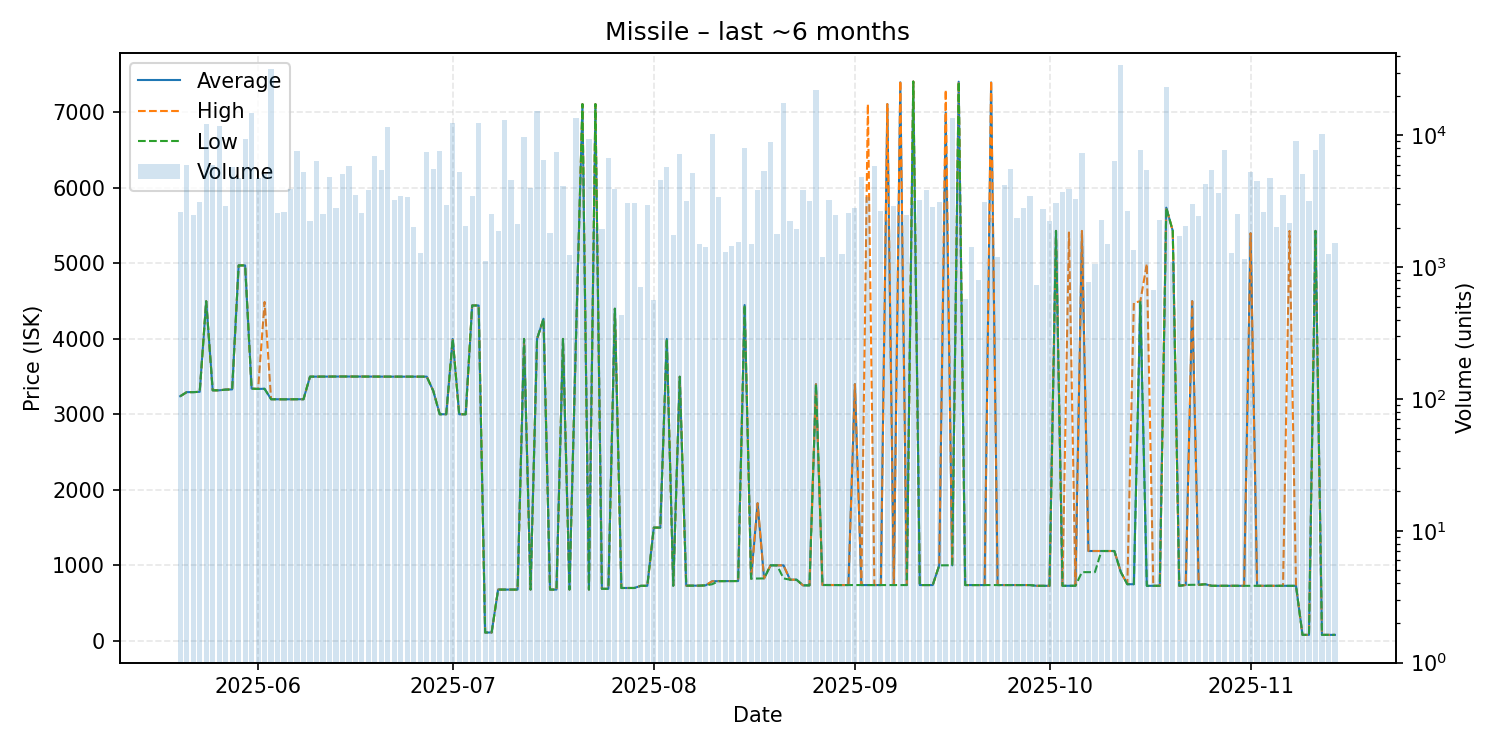

The file beside this chart, header and first rows:
date, average, highest, lowest, order_count, volume
2025-05-20, 3241, 3241, 3241, 25, 2627
2025-05-21, 3295, 3295, 3295, 27, 5922
2025-05-22, 3295, 3295, 3295, 20, 2477
2025-05-23, 3299, 3299, 3299, 15, 3100
2025-05-24, 4500, 4500, 4499, 19, 12124
2025-05-25, 3319, 3319, 3319, 39, 5997
2025-05-26, 3319, 3319, 3319, 28, 11724
2025-05-27, 3329, 3329, 3328, 19, 2934
2025-05-28, 3331, 3331, 3331, 18, 5796
2025-05-29, 4974, 4974, 4974, 23, 4778
2025-05-30, 4974, 4974, 4974, 29, 9470
2025-05-31, 3341, 3341, 3341, 25, 14721
2025-06-01, 3337, 3337, 3337, 28, 4736
2025-06-02, 3340, 4490, 3338, 29, 5099
2025-06-03, 3201, 3201, 3201, 30, 31673
2025-06-04, 3200, 3200, 3200, 19, 2577
2025-06-05, 3200, 3200, 3200, 20, 2643
2025-06-06, 3201, 3201, 3201, 26, 3905
2025-06-07, 3201, 3201, 3201, 28, 7620
2025-06-08, 3201, 3201, 3201, 33, 5296
2025-06-09, 3500, 3500, 3500, 22, 2250
2025-06-10, 3500, 3500, 3500, 19, 6354
2025-06-11, 3500, 3500, 3500, 24, 2535
2025-06-12, 3501, 3501, 3501, 17, 4860
2025-06-13, 3502, 3502, 3502, 16, 2792
2025-06-14, 3502, 3502, 3502, 17, 5113
2025-06-15, 3502, 3502, 3501, 15, 5863
2025-06-16, 3501, 3501, 3501, 24, 3505
2025-06-17, 3501, 3501, 3501, 15, 2600
2025-06-18, 3501, 3501, 3501, 23, 3821
2025-06-19, 3501, 3501, 3501, 22, 6954
2025-06-20, 3500, 3500, 3500, 23, 5495
2025-06-21, 3500, 3500, 3500, 32, 11569
2025-06-22, 3500, 3500, 3500, 23, 3220
2025-06-23, 3500, 3500, 3500, 27, 3478
2025-06-24, 3500, 3500, 3500, 19, 3439
2025-06-25, 3500, 3500, 3500, 27, 2025
2025-06-26, 3500, 3500, 3500, 17, 1281
2025-06-27, 3500, 3500, 3500, 32, 7473
2025-06-28, 3312, 3312, 3312, 23, 5526
2025-06-29, 3002, 3002, 3002, 24, 7630
2025-06-30, 3002, 3002, 3002, 17, 2977
2025-07-01, 4000, 4000, 4000, 40, 12316
2025-07-02, 3002, 3002, 3002, 19, 5237
2025-07-03, 3002, 3002, 3002, 16, 2063
2025-07-04, 4443, 4443, 4443, 16, 3489
2025-07-05, 4443, 4443, 4443, 30, 12354
2025-07-06, 110.4, 110.4, 110.4, 17, 1116
2025-07-07, 110.4, 110.4, 110.4, 22, 2551
2025-07-08, 678.9, 678.9, 678.9, 21, 1885
2025-07-09, 678.9, 678.9, 678.9, 19, 13145
2025-07-10, 678.9, 678.9, 678.9, 19, 4610
2025-07-11, 678.9, 678.9, 678.9, 20, 2121
2025-07-12, 4000, 4000, 4000, 23, 9790
2025-07-13, 679.0, 679.0, 679.0, 30, 3975
2025-07-14, 4000, 4000, 4000, 30, 15357
2025-07-15, 4267, 4267, 4267, 27, 6462
2025-07-16, 679.0, 679.0, 679.0, 23, 1812
2025-07-17, 678.9, 678.9, 678.9, 17, 7482
2025-07-18, 4000, 4000, 4000, 20, 4132
... 119 more rows
